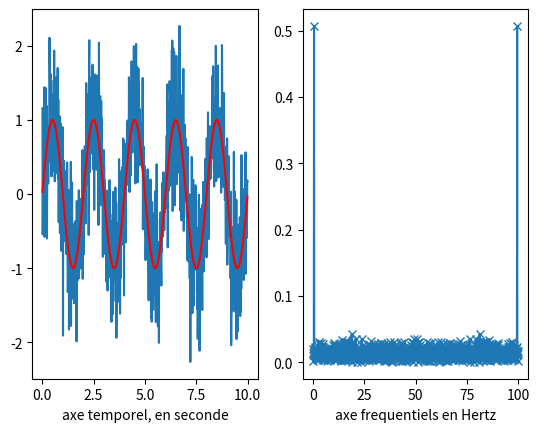

Reproduce this figure in Python.
##copié à l'adresse https://openclassrooms.com/courses/la-programmation-scientifique-avec-python/scipy-une-trousse-a-outils-qu-elle-est-bien

import numpy as np
from scipy import fftpack
from matplotlib import pyplot as plt

# fréquence d’échantillonnage en Hz
fe = 100
# durée en secondes
T = 10
# Nombre de points :
N = T*fe
# Array temporel :
t = np.arange(1.,N)/fe
# fréquence du signal : Hz
f0 = 0.5
# signal temporel
sinus = np.sin(2*np.pi*f0*t)
# ajout de bruit
bruit = np.random.normal(0,0.5,N-1)
sinus2 = sinus + bruit
# signal fréquentiel : on divise par la taille du vecteur pour normaliser la fft
fourier = fftpack.fft(sinus2)/np.size(sinus2)
# axe fréquentiel:
axe_f = np.arange(0.,N-1)*fe/N
# On plot
plt.figure()
plt.subplot(121)
plt.plot(t,sinus2,'-')
plt.plot(t,sinus,'r-')
plt.xlabel('axe temporel, en seconde')
plt.subplot(122)
plt.plot(axe_f,np.abs(fourier),'x-')
plt.xlabel('axe frequentiels en Hertz')
plt.show()
